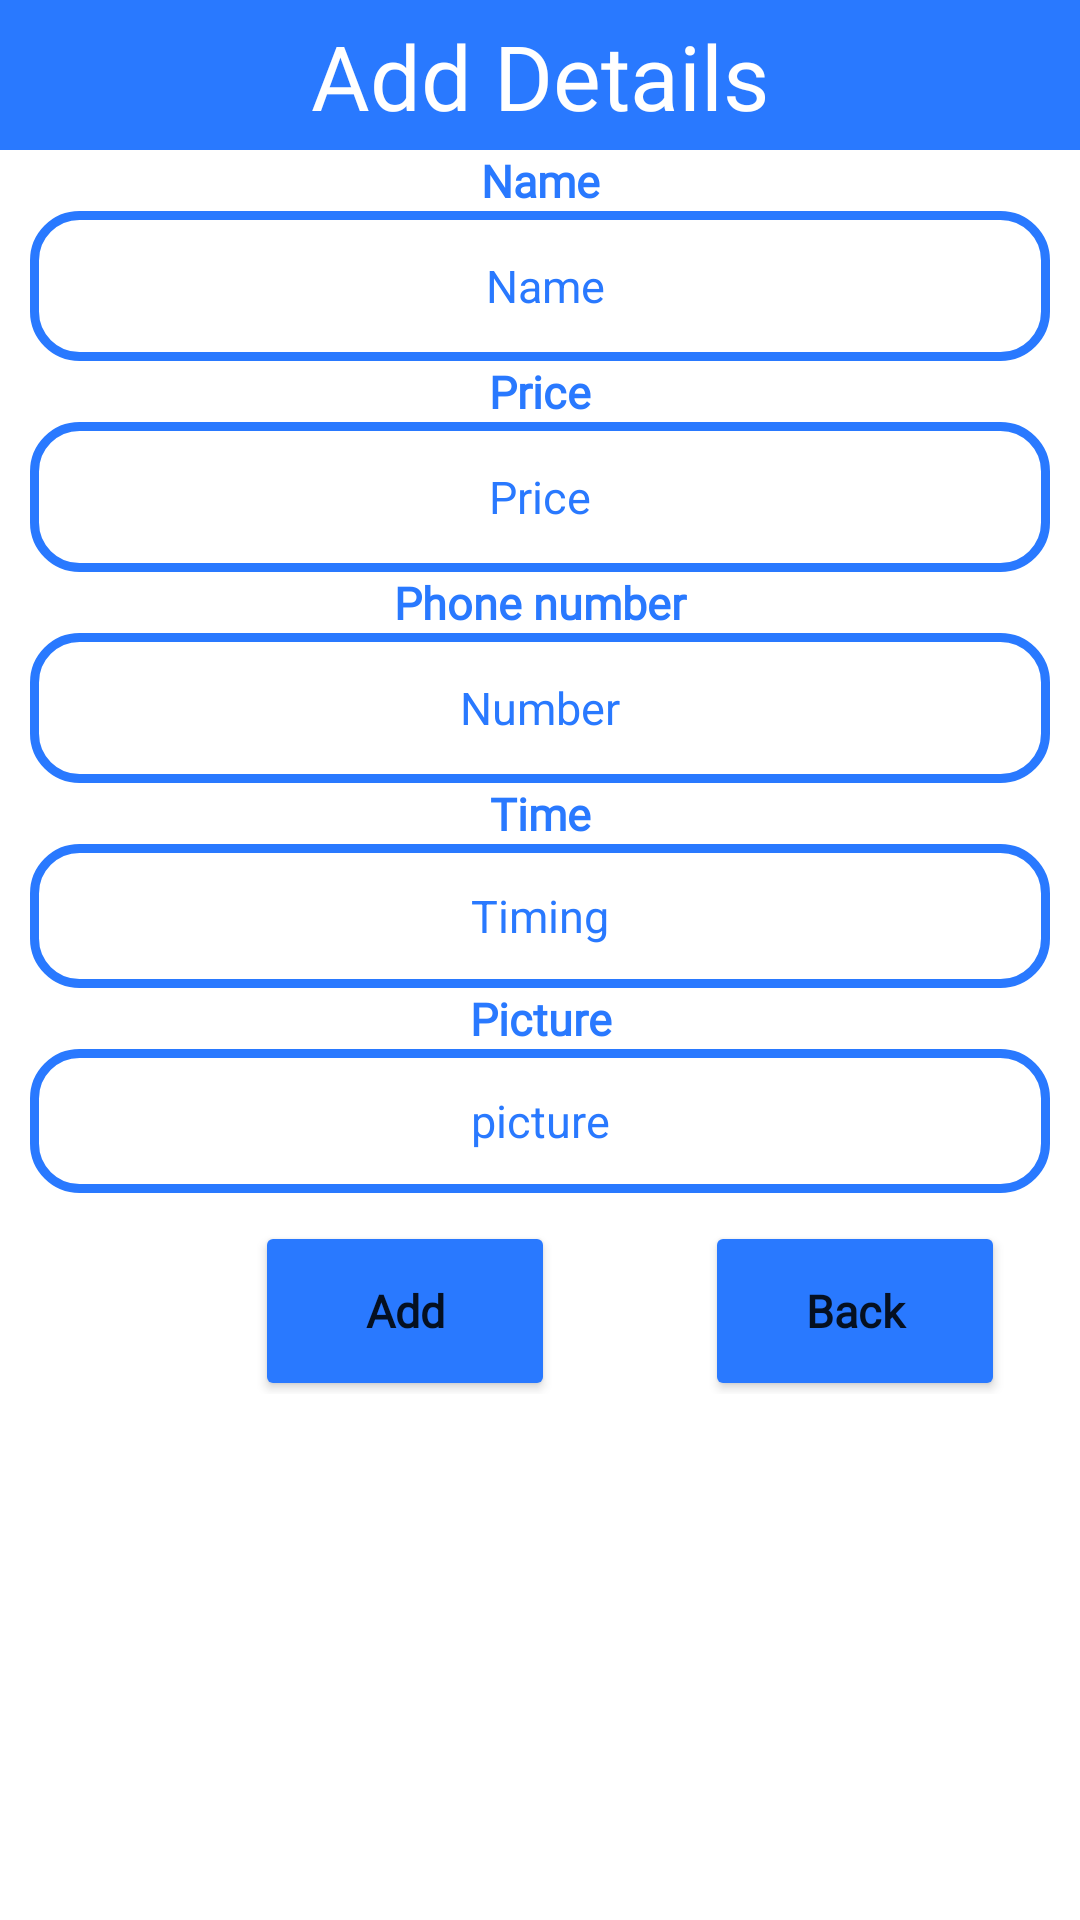

Produce the Android XML layout that renders to this screen, including the resource entries it uses.
<!-- AndroidManifest.xml: application theme Theme.Admin -->
<!-- res/layout/activity_rentadd.xml -->
<?xml version="1.0" encoding="utf-8"?>
<LinearLayout xmlns:android="http://schemas.android.com/apk/res/android"
    xmlns:app="http://schemas.android.com/apk/res-auto"
    xmlns:tools="http://schemas.android.com/tools"
    android:layout_width="match_parent"
    android:layout_height="match_parent"
    tools:context=".rentadd"
    android:orientation="vertical"
    android:background="@color/white">
    <TextView
        android:layout_width="match_parent"
        android:layout_height="50dp"
        android:text="Add Details"
        android:textAllCaps="false"
        android:background="@color/blue"
        android:textColor="@color/white"
        android:textSize="30sp"
        android:textAlignment="center"
        android:paddingTop="5dp"
        android:fontFamily="@font/amaranth"/>
    <TextView
        android:layout_width="match_parent"
        android:layout_height="wrap_content"
        android:gravity="center"
        android:textSize="15sp"
        android:text="Name"
        android:fontFamily="@font/alatsi"
        android:textStyle="bold"
        android:textColor="@color/blue"/>
    <EditText
        android:layout_width="match_parent"
        android:layout_height="50dp"
        android:layout_marginLeft="10dp"
        android:layout_marginRight="10dp"
        android:background="@drawable/rounded"
        android:id="@+id/uprentname"
        android:textColor="@color/blue"
        android:hint=" Name"
        android:textColorHint="@color/blue"
        android:textAlignment="center"
        android:paddingStart="20dp"
        android:gravity="center"
        android:maxHeight="48dp"
        android:textSize="15sp"
        android:paddingEnd="20dp"/>
    <TextView
        android:layout_width="match_parent"
        android:layout_height="wrap_content"
        android:gravity="center"
        android:textSize="15sp"

        android:text="Price"
        android:fontFamily="@font/alatsi"
        android:textStyle="bold"
        android:textColor="@color/blue"/>

    <EditText
        android:id="@+id/uprentprice"
        android:layout_width="match_parent"
        android:layout_height="50dp"
        android:layout_marginLeft="10dp"
        android:layout_marginRight="10dp"
        android:background="@drawable/rounded"
        android:gravity="center"
        android:hint="Price"
        android:maxHeight="48dp"
        android:paddingStart="20dp"
        android:textAlignment="center"
        android:textColor="@color/blue"
        android:textColorHint="@color/blue"
        android:textSize="15sp"
        android:paddingEnd="20dp"/>

    
    <TextView
        android:layout_width="match_parent"
        android:layout_height="wrap_content"
        android:gravity="center"
        android:textSize="15sp"

        android:text="Phone number"
        android:fontFamily="@font/alatsi"
        android:textStyle="bold"
        android:textColor="@color/blue"/>
    <EditText
        android:layout_width="match_parent"
        android:layout_height="50dp"
        android:layout_marginLeft="10dp"
        android:layout_marginRight="10dp"
        android:background="@drawable/rounded"
        android:id="@+id/uprentnum"
        android:textColor="@color/blue"
        android:hint="Number"
        android:textColorHint="@color/blue"
        android:textAlignment="center"
        android:gravity="center"
        android:paddingStart="20dp"
        android:textSize="15sp"
        android:maxHeight="48dp"
        android:paddingEnd="20dp"/>
   
    <TextView
        android:layout_width="match_parent"
        android:layout_height="wrap_content"
        android:gravity="center"
        android:textSize="15sp"

        android:text="Time"
        android:fontFamily="@font/alatsi"
        android:textStyle="bold"
        android:textColor="@color/blue"/>

    <EditText
        android:id="@+id/uprenttime"
        android:layout_width="match_parent"
        android:layout_height="48dp"
        android:layout_marginLeft="10dp"
        android:layout_marginRight="10dp"
        android:background="@drawable/rounded"
        android:gravity="center"
        android:hint="Timing"
        android:paddingStart="20dp"
        android:textAlignment="center"
        android:textColor="@color/blue"
        android:textColorHint="@color/blue"
        android:textSize="15sp"
        android:paddingEnd="20dp"/>
    <TextView
        android:layout_width="match_parent"
        android:layout_height="wrap_content"
        android:gravity="center"
        android:textSize="15sp"


        android:text="Picture"
        android:fontFamily="@font/alatsi"
        android:textStyle="bold"
        android:textColor="@color/blue"/>

    <EditText
        android:id="@+id/uprentpic"
        android:layout_width="match_parent"
        android:layout_height="48dp"
        android:layout_marginLeft="10dp"
        android:layout_marginRight="10dp"
        android:background="@drawable/rounded"
        android:gravity="center"
        android:hint="picture"
        android:paddingStart="20dp"
        android:textAlignment="center"
        android:textColor="@color/blue"
        android:textColorHint="@color/blue"
        android:textSize="15sp"
        android:paddingEnd="20dp"/>



    <LinearLayout
        android:layout_width="match_parent"
        android:layout_height="wrap_content"
        android:orientation="horizontal"
        android:layout_marginTop="2dp"
        android:layout_gravity="center">
        <Button
            android:layout_width="100dp"
            android:layout_height="60dp"
            android:layout_marginTop="5dp"
            android:layout_marginStart="85dp"

            android:id="@+id/btnadd"
            android:text="Add"
            app:cornerRadius="30dp"
            android:textStyle="bold"
            android:fontFamily="@font/andika"
            android:textSize="15sp"
            android:backgroundTint="@color/blue"
            android:textAllCaps="false"
            android:layout_gravity="center_vertical"

            />
        <Button
            android:layout_width="100dp"
            android:layout_height="60dp"
            android:layout_marginTop="5dp"
            android:layout_marginStart="50dp"
            android:layout_marginEnd="50dp"
            android:layout_gravity="center_vertical"
            android:id="@+id/btnback"
            android:text="Back"
            app:cornerRadius="30dp"
            android:textStyle="bold"
            android:fontFamily="@font/andika"
            android:textSize="15sp"
            android:backgroundTint="@color/blue"
            android:textAllCaps="false"

            />

    </LinearLayout>


</LinearLayout>
<!-- resources referenced by this layout -->
<resources>
  <color name="blue">#2979FF</color>
  <color name="white">#FFFFFFFF</color>
  <!-- drawable rounded (drawable) -->
  <?xml version="1.0" encoding="utf-8"?>
  <shape xmlns:android="http://schemas.android.com/apk/res/android">
      <solid android:color="@color/white"
          />
      <stroke android:color="@color/blue"
           android:width="3dp"/>
      <corners
          android:radius="15dp"/>
  
  
  </shape>
  <style name="Theme.Admin" parent="Theme.MaterialComponents.DayNight.DarkActionBar">
          
          <item name="colorPrimary">@color/blue</item>
          <item name="colorPrimaryVariant">@color/blue</item>
          <item name="colorOnPrimary">@color/white</item>
          
          <item name="colorSecondary">@color/teal_200</item>
          <item name="colorSecondaryVariant">@color/teal_700</item>
          <item name="colorOnSecondary">@color/blue</item>
          
          <item name="android:statusBarColor">?attr/colorPrimaryVariant</item>
          
      </style>
  <color name="teal_200">#FF03DAC5</color>
  <color name="teal_700">#FF018786</color>
</resources>
